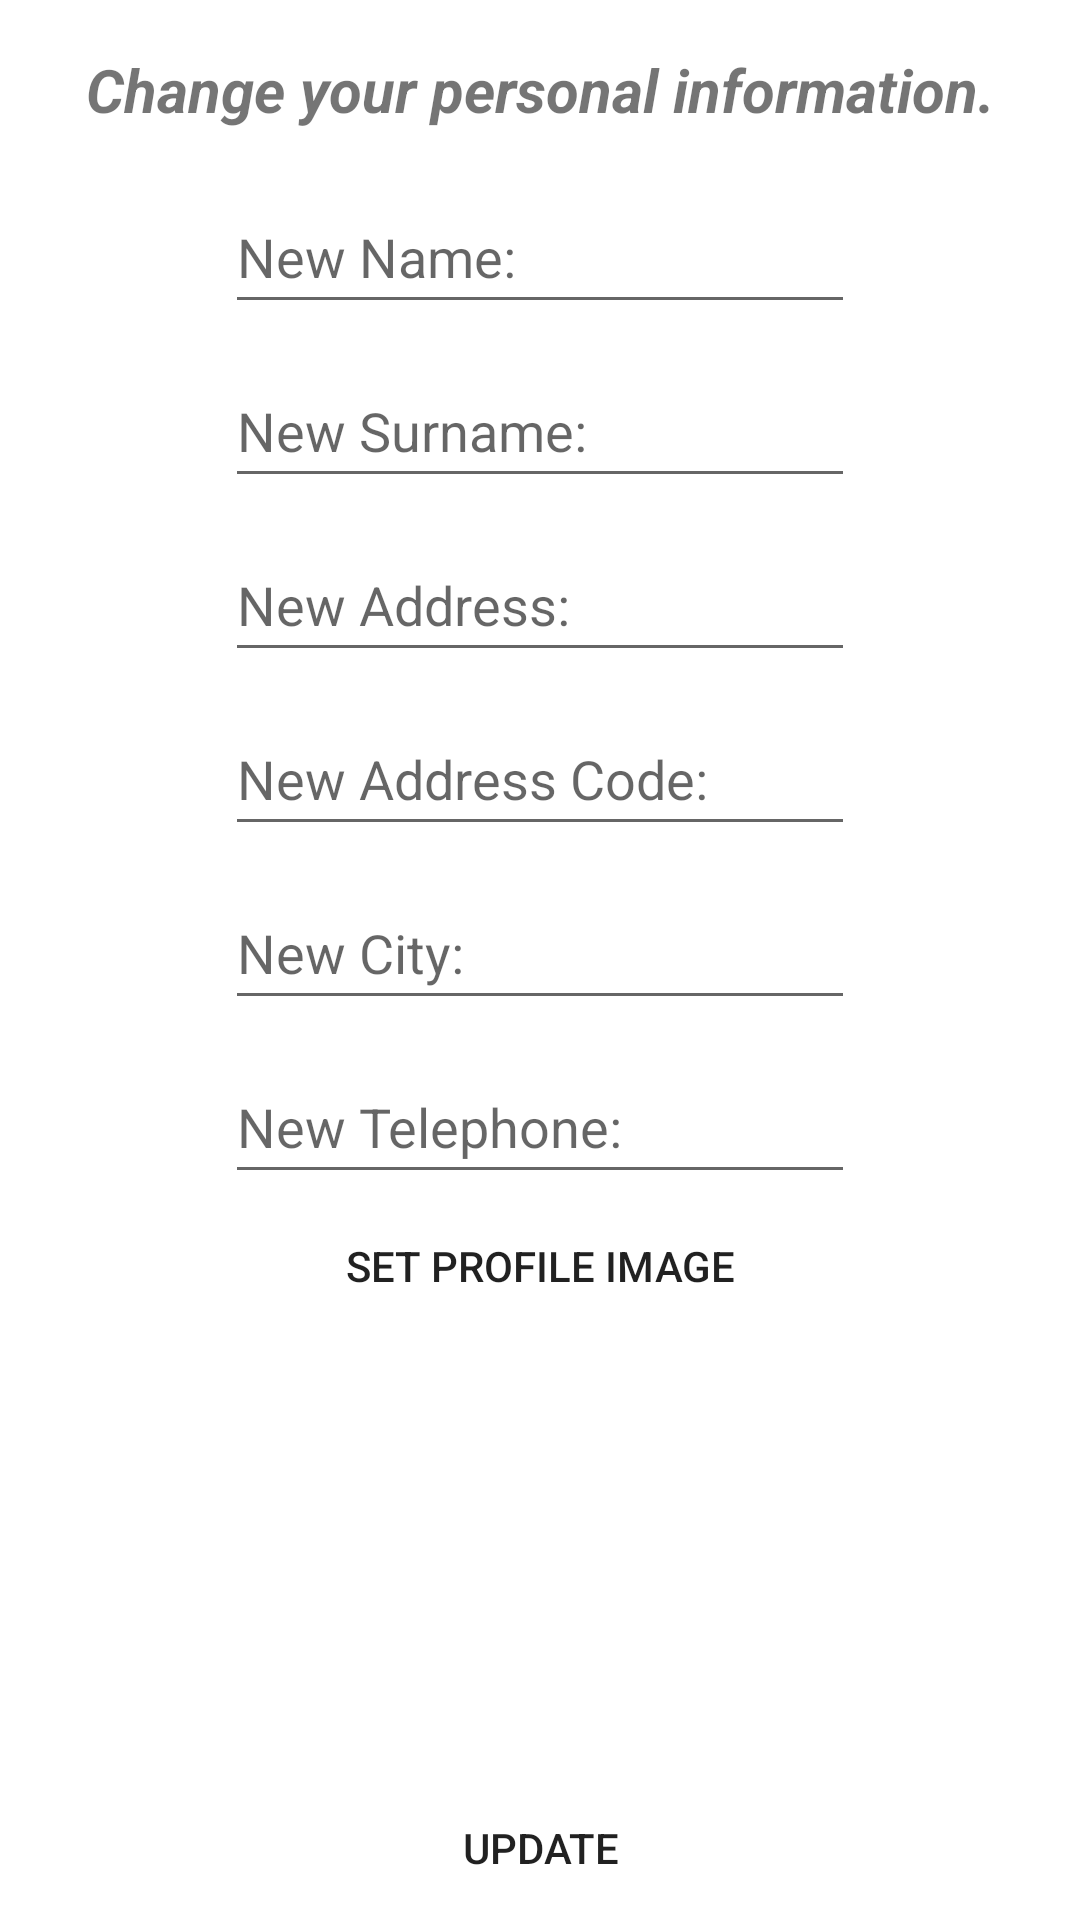

Reconstruct the res/layout file that produces this screen, plus the resources it refers to.
<!-- AndroidManifest.xml: application theme Theme.Present -->
<!-- res/layout/fragment_edit_user_data.xml -->
<?xml version="1.0" encoding="utf-8"?>
<RelativeLayout xmlns:android="http://schemas.android.com/apk/res/android"
    xmlns:tools="http://schemas.android.com/tools"
    android:layout_width="match_parent"
    android:layout_height="match_parent"
    tools:context=".Views.EditProfile.Fragments.EditUserDataFragment">

    <TextView
        android:id="@+id/infoTxtViewUserDataEdit"
        android:layout_width="match_parent"
        android:layout_height="wrap_content"
        android:focusable="false"
        android:gravity="center"
        android:minHeight="60dp"
        android:text="@string/userData_edit_txtView"
        android:textSize="20sp"
        android:textStyle="bold|italic" />

    <EditText
        android:id="@+id/editTxtNameUserDataEdit"
        android:layout_width="wrap_content"
        android:layout_height="wrap_content"
        android:layout_below="@+id/infoTxtViewUserDataEdit"
        android:layout_centerInParent="true"
        android:layout_centerHorizontal="true"
        android:ems="10"
        android:hint="@string/new_name_input"
        android:importantForAutofill="no"
        android:inputType="textPersonName"
        android:minHeight="48dp" />

    <EditText
        android:id="@+id/editTxtSurnameUserDataEdit"
        android:layout_width="wrap_content"
        android:layout_height="wrap_content"
        android:layout_below="@+id/editTxtNameUserDataEdit"
        android:layout_centerInParent="true"
        android:layout_centerHorizontal="true"
        android:layout_marginTop="10dp"
        android:ems="10"
        android:hint="@string/new_surname_input"
        android:importantForAutofill="no"
        android:inputType="textPersonName"
        android:minHeight="48dp" />

    <EditText
        android:id="@+id/editTxtAddressUserDataEdit"
        android:layout_width="wrap_content"
        android:layout_height="wrap_content"
        android:layout_below="@+id/editTxtSurnameUserDataEdit"
        android:layout_centerInParent="true"
        android:layout_marginTop="10dp"
        android:ems="10"
        android:hint="@string/new_address_input"
        android:importantForAutofill="no"
        android:inputType="textPostalAddress"
        android:minHeight="48dp" />

    <EditText
        android:id="@+id/editTxtAddressCodeUserDataEdit"
        android:layout_width="wrap_content"
        android:layout_height="wrap_content"
        android:layout_below="@+id/editTxtAddressUserDataEdit"
        android:layout_centerInParent="true"
        android:layout_centerHorizontal="true"
        android:layout_marginTop="10dp"
        android:ems="10"
        android:hint="@string/new_address_code_input"
        android:importantForAutofill="no"
        android:inputType="textPostalAddress"
        android:minHeight="48dp" />

    <EditText
        android:id="@+id/editTxtCityUserDataEdit"
        android:layout_width="wrap_content"
        android:layout_height="wrap_content"
        android:layout_below="@+id/editTxtAddressCodeUserDataEdit"
        android:layout_centerInParent="true"
        android:layout_centerHorizontal="true"
        android:layout_marginTop="10dp"
        android:ems="10"
        android:hint="@string/new_city_input"
        android:importantForAutofill="no"
        android:inputType="text"
        android:minHeight="48dp" />

    <EditText
        android:id="@+id/editTxtTelephoneUserDataEdit"
        android:layout_width="wrap_content"
        android:layout_height="wrap_content"
        android:layout_below="@+id/editTxtCityUserDataEdit"
        android:layout_centerInParent="true"
        android:layout_centerHorizontal="true"
        android:layout_marginTop="10dp"
        android:ems="10"
        android:hint="@string/new_telephone_input"
        android:importantForAutofill="no"
        android:inputType="phone"
        android:minHeight="48dp" />

    <Button
        android:id="@+id/btnSetProfImageUserDataEdit"
        style="@style/AppTheme.Button"
        android:layout_width="wrap_content"
        android:layout_height="wrap_content"
        android:layout_below="@+id/editTxtTelephoneUserDataEdit"
        android:layout_centerInParent="true"
        android:layout_marginStart="2dp"
        android:layout_marginEnd="2dp"
        android:text="@string/edit_profile_image" />

    <Button
        android:id="@+id/btnUpdateUserData"
        style="@style/AppTheme.Button"
        android:layout_width="match_parent"
        android:layout_height="wrap_content"
        android:layout_alignParentBottom="true"
        android:layout_marginStart="2dp"
        android:layout_marginEnd="2dp"
        android:text="@string/update_btn" />

</RelativeLayout>
<!-- resources referenced by this layout -->
<resources>
  <string name="edit_profile_image">Set Profile Image</string>
  <string name="new_address_code_input">New Address Code:</string>
  <string name="new_address_input">New Address:</string>
  <string name="new_city_input">New City:</string>
  <string name="new_name_input">New Name:</string>
  <string name="new_surname_input">New Surname:</string>
  <string name="new_telephone_input">New Telephone:</string>
  <string name="update_btn">Update</string>
  <string name="userData_edit_txtView">Change your personal information.</string>
  <style name="AppTheme.Button" parent="Widget.AppCompat.Button">
          <item name="android:background">@null</item>
          <item name="android:padding">0dp</item>
      </style>
  <style name="Theme.Present" parent="Theme.MaterialComponents.DayNight.NoActionBar">
          
          <item name="colorPrimary">@color/purple_500</item>
          <item name="colorPrimaryVariant">@color/purple_700</item>
          <item name="colorOnPrimary">@color/white</item>
          
          <item name="colorSecondary">@color/teal_200</item>
          <item name="colorSecondaryVariant">@color/teal_700</item>
          <item name="colorOnSecondary">@color/black</item>
          
          <item name="android:statusBarColor">?attr/colorPrimaryVariant</item>
          
      </style>
  <color name="purple_500">#FF6200EE</color>
  <color name="purple_700">#FF3700B3</color>
  <color name="white">#FFFFFFFF</color>
  <color name="teal_200">#FF03DAC5</color>
  <color name="teal_700">#FF018786</color>
  <color name="black">#FF000000</color>
</resources>
